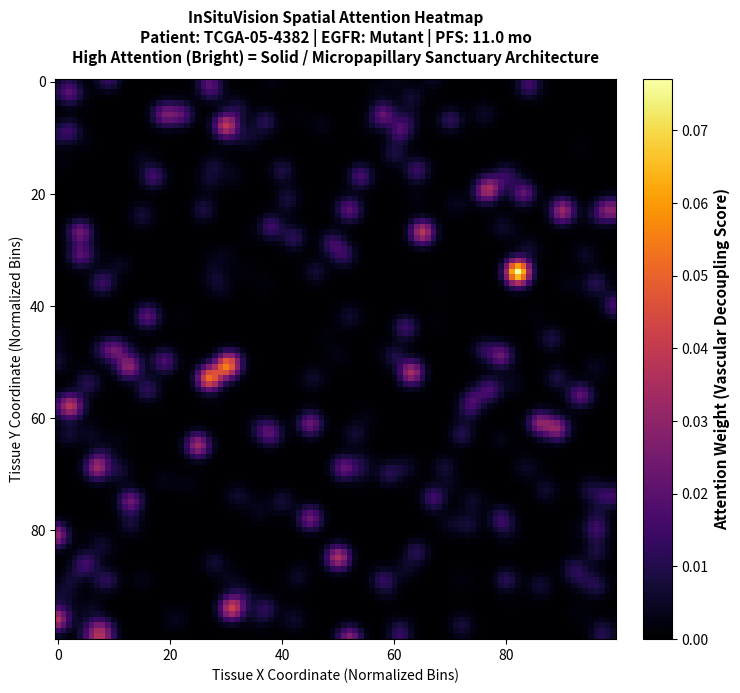

The script that saved this image: (Note: this script raises an exception after producing the figure.)
#!/usr/bin/env python3
"""Attention Heatmap Generator for Whole-Slide Diagnostic Images.

Generates high-resolution spatial heatmaps showing which morphological patterns
(confluent neoplastic sheets vs vascularized septa) drive the model's prediction
of osimertinib resistance and rapid progression.
"""

from pathlib import Path
from typing import Dict, List, Tuple
import matplotlib.pyplot as plt
import numpy as np


def generate_spatial_attention_map(
    coords: np.ndarray,
    attention_weights: np.ndarray,
    grid_size: int = 100,
    blur_sigma: float = 1.5
) -> np.ndarray:
    """Project 1D patch attention weights onto a 2D spatial grid.
    
    Args:
        coords: Array of shape (N, 2) containing (x, y) patch centroid coordinates.
        attention_weights: Array of shape (N,) summing to 1.0.
        grid_size: Resolution of the output heatmap matrix.
        blur_sigma: Gaussian kernel smoothing factor.
    """
    x_min, x_max = np.min(coords[:, 0]), np.max(coords[:, 0])
    y_min, y_max = np.min(coords[:, 1]), np.max(coords[:, 1])
    
    # Normalize coordinates to [0, grid_size - 1]
    x_norm = np.clip(((coords[:, 0] - x_min) / max(x_max - x_min, 1e-6) * (grid_size - 1)).astype(int), 0, grid_size - 1)
    y_norm = np.clip(((coords[:, 1] - y_min) / max(y_max - y_min, 1e-6) * (grid_size - 1)).astype(int), 0, grid_size - 1)
    
    heatmap = np.zeros((grid_size, grid_size), dtype=float)
    
    # Scale attention to percentiles for high-contrast visualization
    scaled_attn = attention_weights / np.max(attention_weights)
    for i in range(len(coords)):
        heatmap[y_norm[i], x_norm[i]] += scaled_attn[i]
        
    # Gaussian smoothing
    from scipy.ndimage import gaussian_filter
    smoothed = gaussian_filter(heatmap, sigma=blur_sigma)
    return smoothed


def plot_attention_overlay(
    heatmap: np.ndarray,
    patient_id: str,
    pfs_months: float,
    egfr_status: str,
    output_path: Path
):
    """Plot publication-quality attention heatmap overlay."""
    fig, ax = plt.subplots(figsize=(8, 7), dpi=300)
    
    im = ax.imshow(heatmap, cmap="inferno", origin="upper", aspect="equal")
    cbar = plt.colorbar(im, ax=ax, fraction=0.046, pad=0.04)
    cbar.set_label("Attention Weight (Vascular Decoupling Score)", fontsize=11, fontweight="bold")
    
    title_str = (
        f"InSituVision Spatial Attention Heatmap\n"
        f"Patient: {patient_id} | EGFR: {egfr_status} | PFS: {pfs_months:.1f} mo\n"
        f"High Attention (Bright) = Solid / Micropapillary Sanctuary Architecture"
    )
    ax.set_title(title_str, fontsize=11, fontweight="bold", pad=12)
    ax.set_xlabel("Tissue X Coordinate (Normalized Bins)", fontsize=10)
    ax.set_ylabel("Tissue Y Coordinate (Normalized Bins)", fontsize=10)
    
    plt.tight_layout()
    output_path.parent.mkdir(parents=True, exist_ok=True)
    plt.savefig(output_path, dpi=300)
    plt.close()


if __name__ == "__main__":
    # Smoke test heatmap rendering
    np.random.seed(42)
    n = 250
    coords = np.random.uniform(100, 5000, size=(n, 2))
    attn = np.random.exponential(1.0, size=n)
    attn /= np.sum(attn)
    
    hmap = generate_spatial_attention_map(coords, attn)
    out_file = Path("/home/luca/Scrivania/spatial-he-vision-study4/results/figure_sample_attention_heatmap.png")
    plot_attention_overlay(hmap, "TCGA-05-4382", 10.97, "Mutant", out_file)
    print(f"Heatmap rendered successfully to {out_file}")
